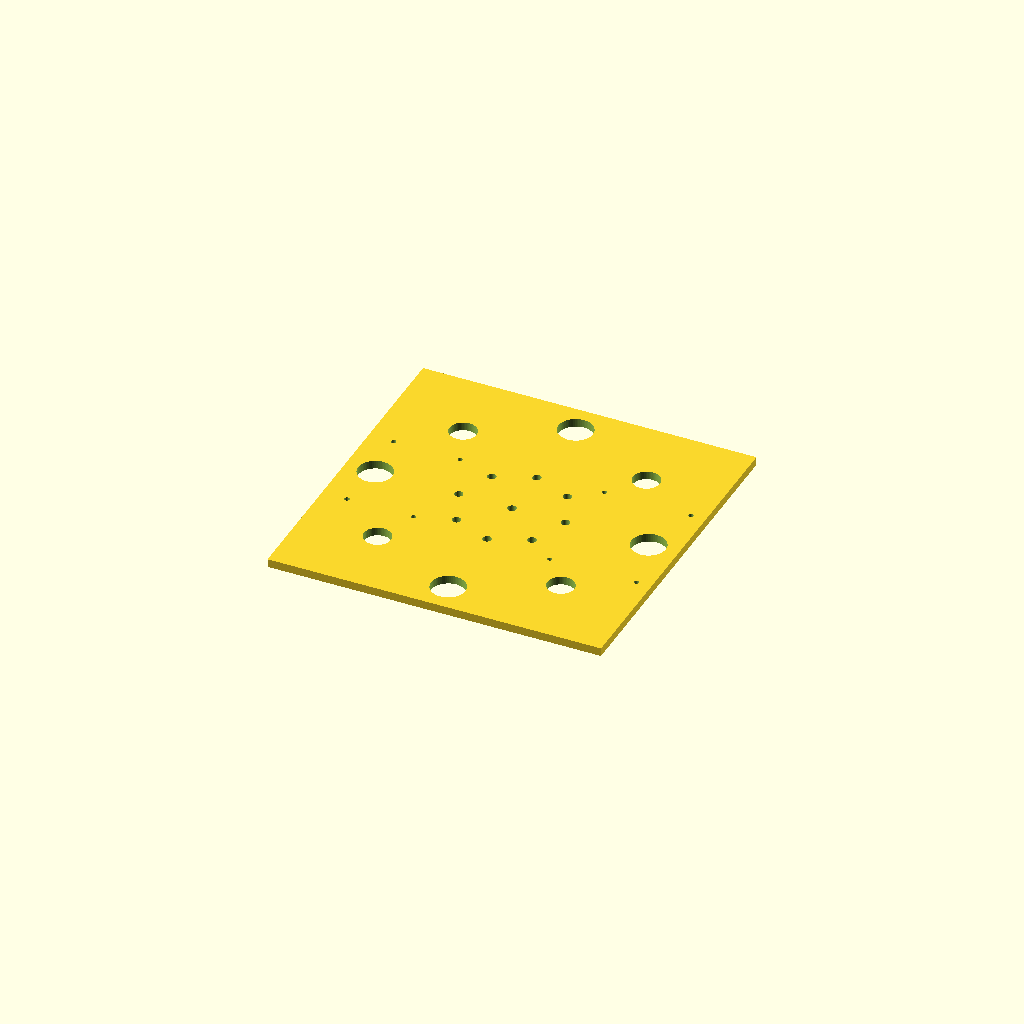
Cell 1 — every parameter at its default value.
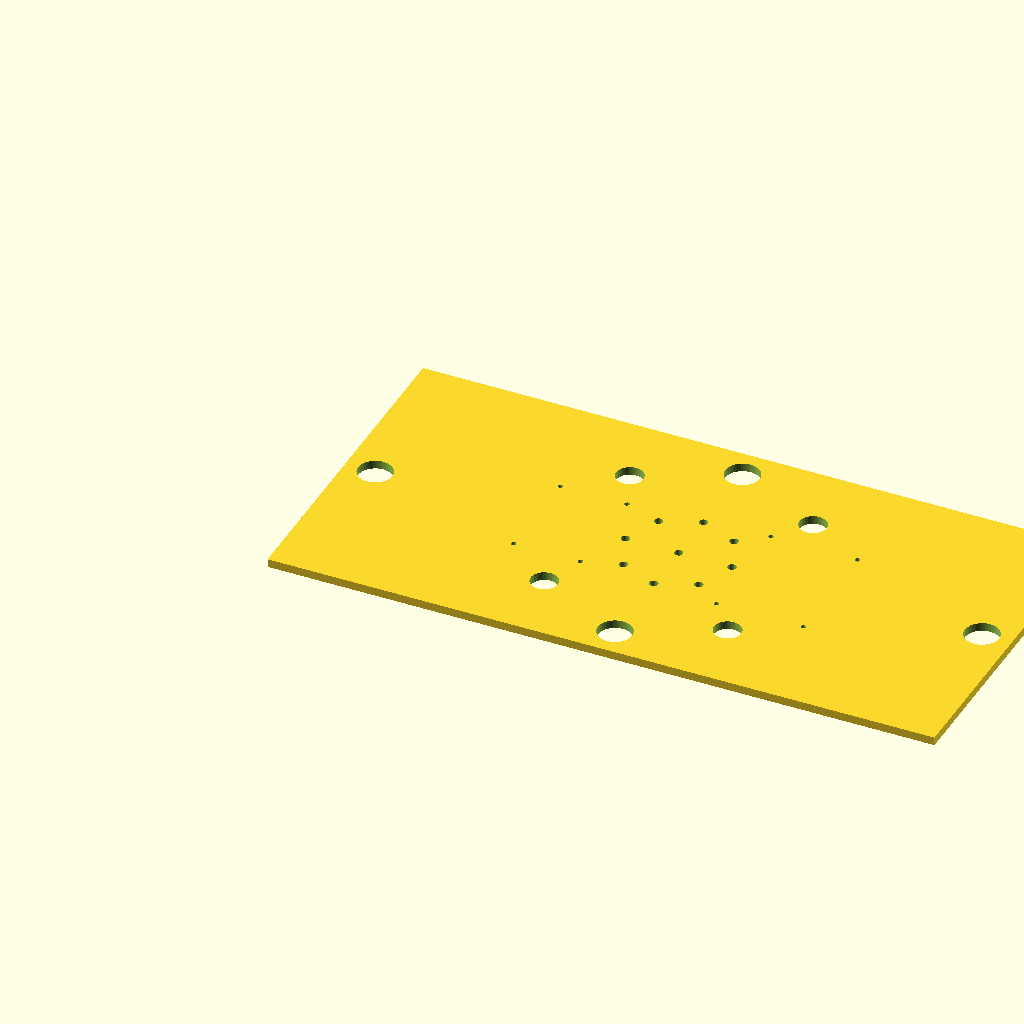
Cell 2 — plate_x set to 400, the other parameters unchanged.
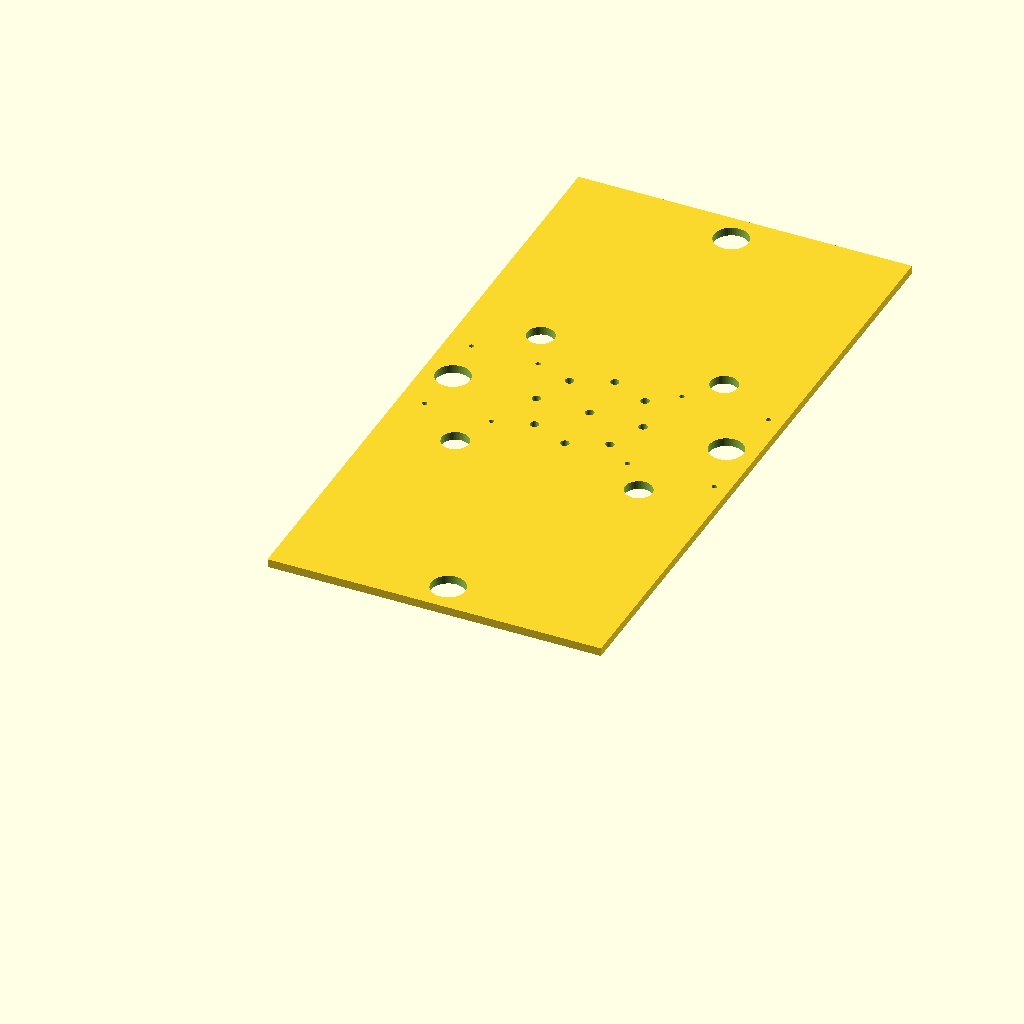
Cell 3 — plate_y set to 400, the other parameters unchanged.
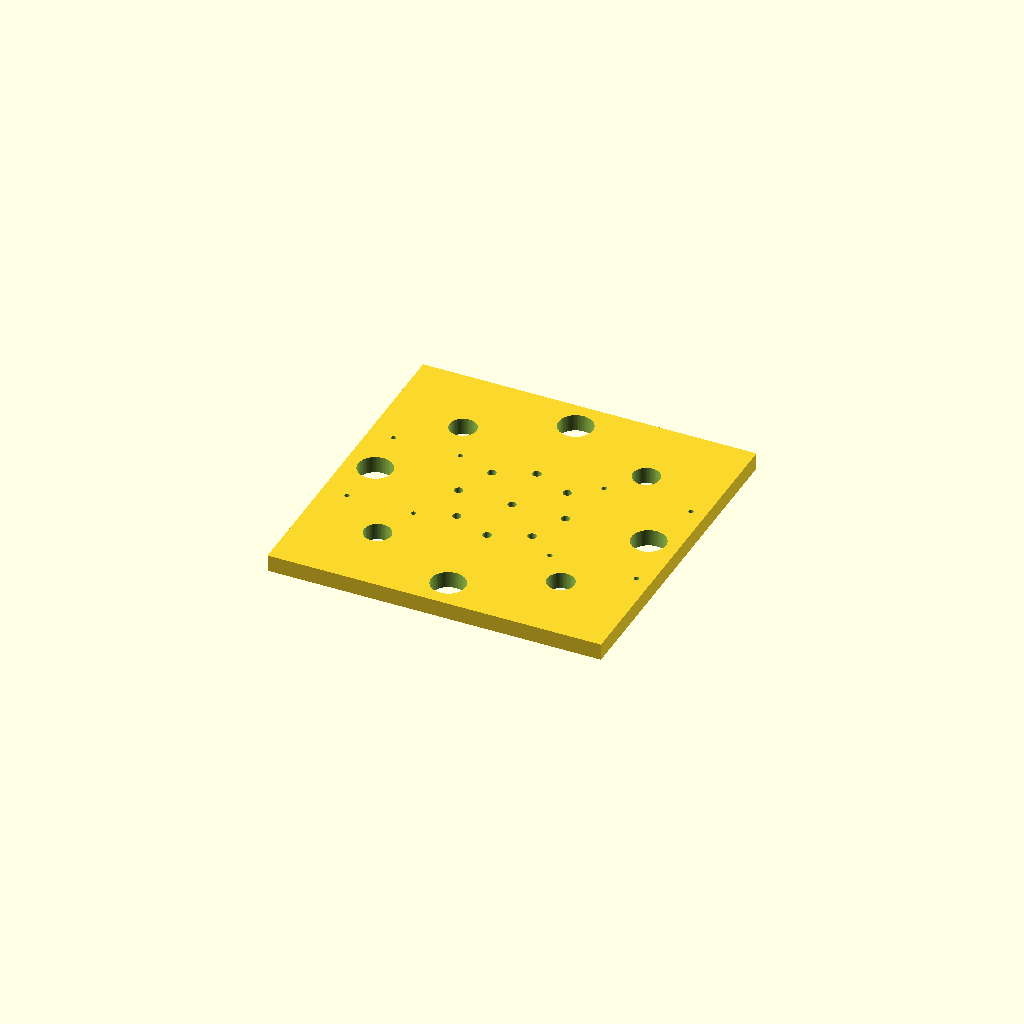
Cell 4 — plate_z set to 10, the other parameters unchanged.
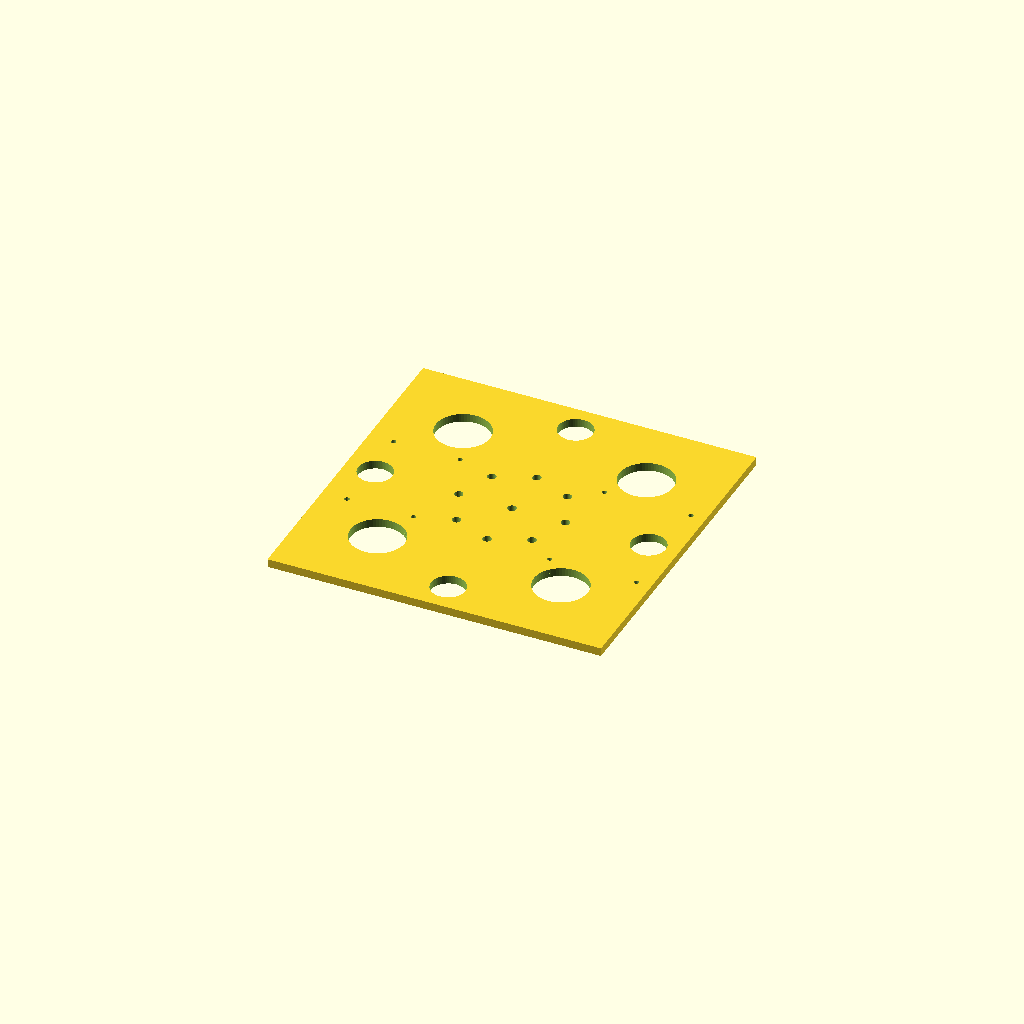
Cell 5: tweeter_od = 32.4 (everything else at default).
All cells are drawn from one camera (rotation 55°, 0°, 25°, orthographic, colour scheme Cornfield), so only the parameter changes between them.
OpenSCAD source file cad/lpoh_plate_v1.scad:
// lpoh_plate_v1.scad
// ------------------------------------------------------------------
// Last Piece Of Hardware — Phase 1 plate.
//
// 200 × 200 × 5 mm acrylic/PLA plate. Three-machines-in-one host:
//   - acoustic hologram  (4 × 40 kHz tweeters, phased)
//   - optical compute     (4 × 5 mm RGB LED + 4 × 5 mm photodiode)
//   - 3D printer mode     (UV 365 nm LED bores up through the centre)
//
// Mount holes for a Waveshare RP2350B + 2.8" LCD module off to one side.
// Edge slots for 4 × 16 mm piezo transducers acting as large-area RX.
//
// Generated as a single flat part. Rendered to STL, then printed
// face-down on FDM. Drill slightly if fits are tight.
// ------------------------------------------------------------------

// ---- PARAMETERS ----
plate_x          = 200;
plate_y          = 200;
plate_z          = 5;

// Acoustic hologram: 4 tweeters in a square, symmetric about centre.
tweeter_od       = 16.2;    // 16 mm tweeter + 0.2 mm clearance
tweeter_pitch    = 110;     // centre-to-centre, opposing tweeters aim
                            // at each other across 110 mm

// Piezo RX disks: 4 × 16 mm, mounted on the edges (between tweeters).
piezo_od         = 20.5;    // 20 mm piezo disc + 0.5 mm clearance
piezo_edge_off   = 18;      // centre of piezo, from plate edge

// Optical IO: 4 × 5 mm RGB LED + 4 × 5 mm photodiode. Interleaved
// around the inner ring so each LED faces a PD across the chamber.
opt_ring_radius  = 32;      // radius of optical IO ring, mm
opt_led_od       = 5.2;     // 5 mm LED + 0.2 mm clearance
opt_pd_od        = 5.2;
opt_count        = 8;       // 4 LED + 4 PD alternating

// UV printer LED (centre): points UP through a small hole, lights
// the levitation volume for resin cure.
uv_od            = 5.2;

// Waveshare RP2350B + 2.8" LCD mounting: 4 × M2.5 standoffs in a
// 52 × 70 rectangle (verify against your exact board silkscreen).
lcd_origin       = [65, 0];
lcd_rect         = [52, 70];
standoff_od      = 3.0;     // through-hole for M2.5

// Perf-board scratch pad off to the opposite side.
perf_origin      = [-65, 0];
perf_rect        = [40, 60];
perf_standoff    = 3.0;

// General cosmetics
fn_global        = 64;
label_depth      = 0.6;     // engraved text depth
// --------------------

$fn = fn_global;

module plate_blank() {
    translate([0, 0, -plate_z / 2])
        cube([plate_x, plate_y, plate_z], center = false)
        ;
}

// --- Acoustic tweeters: 4 in a square at ±pitch/2 ---
tweeter_pos = [
    [plate_x/2 - tweeter_pitch/2, plate_y/2 - tweeter_pitch/2],
    [plate_x/2 + tweeter_pitch/2, plate_y/2 - tweeter_pitch/2],
    [plate_x/2 + tweeter_pitch/2, plate_y/2 + tweeter_pitch/2],
    [plate_x/2 - tweeter_pitch/2, plate_y/2 + tweeter_pitch/2],
];

module tweeter_holes() {
    for (p = tweeter_pos)
        translate([p[0], p[1], -plate_z])
            cylinder(h = plate_z * 3, d = tweeter_od);
}

// --- Piezo RX discs: 4 edge-centered between tweeters ---
piezo_pos = [
    [plate_x/2, piezo_edge_off],             // south edge
    [plate_x - piezo_edge_off, plate_y/2],   // east  edge
    [plate_x/2, plate_y - piezo_edge_off],   // north edge
    [piezo_edge_off, plate_y/2],             // west  edge
];

module piezo_holes() {
    for (p = piezo_pos)
        translate([p[0], p[1], -plate_z])
            cylinder(h = plate_z * 3, d = piezo_od);
}

// --- Optical ring: 8 holes alternating LED / PD around centre ---
module optical_ring() {
    for (i = [0 : opt_count - 1]) {
        ang = 360 * i / opt_count;
        x = plate_x/2 + opt_ring_radius * cos(ang);
        y = plate_y/2 + opt_ring_radius * sin(ang);
        d = (i % 2 == 0) ? opt_led_od : opt_pd_od;
        translate([x, y, -plate_z])
            cylinder(h = plate_z * 3, d = d);
    }
}

// --- UV LED: single 5 mm hole in the dead centre ---
module uv_hole() {
    translate([plate_x/2, plate_y/2, -plate_z])
        cylinder(h = plate_z * 3, d = uv_od);
}

// --- Board mounting standoffs ---
module rect_standoffs(origin_xy, rect_wh, d) {
    cx = plate_x/2 + origin_xy[0];
    cy = plate_y/2 + origin_xy[1];
    w  = rect_wh[0];
    h  = rect_wh[1];
    for (dx = [-w/2, w/2], dy = [-h/2, h/2])
        translate([cx + dx, cy + dy, -plate_z])
            cylinder(h = plate_z * 3, d = d);
}

module lcd_standoffs() { rect_standoffs(lcd_origin,  lcd_rect,  standoff_od); }
module perf_standoffs() { rect_standoffs(perf_origin, perf_rect, perf_standoff); }

// --- Engraved labels (cosmetic, shallow) ---
module label_at(xy, text_str, sz) {
    translate([xy[0], xy[1], -label_depth])
        linear_extrude(height = label_depth + 0.01)
            text(text_str, size = sz, halign = "center",
                 valign = "center", font = "Helvetica");
}

module labels() {
    // Corner labels near each tweeter
    for (i = [0 : 3]) {
        p = tweeter_pos[i];
        ang = 360 * i / 4 + 45;
        off = 15;
        translate([p[0] + off * cos(ang), p[1] + off * sin(ang), 0])
            label_at([0, 0], str("T", i + 1), 4);
    }
    // Edge piezo labels
    piezo_tags = ["P1", "P2", "P3", "P4"];
    for (i = [0 : 3])
        translate([piezo_pos[i][0], piezo_pos[i][1] +
                   (i == 0 ? 14 : i == 2 ? -14 : 0), 0]) {
            // offset text off-axis so it isn't under the piezo
            if (i == 1) translate([-14, 0, 0]) label_at([0, 0], piezo_tags[i], 4);
            else if (i == 3) translate([14, 0, 0]) label_at([0, 0], piezo_tags[i], 4);
            else label_at([0, 0], piezo_tags[i], 4);
        }
    // Centre label
    translate([plate_x/2, plate_y/2 - 10, 0])
        label_at([0, 0], "UV", 3);
}

// --- Assembled plate ---
module lpoh_plate() {
    difference() {
        plate_blank();
        tweeter_holes();
        piezo_holes();
        optical_ring();
        uv_hole();
        lcd_standoffs();
        perf_standoffs();
        labels();
    }
}

lpoh_plate();

// ---- Informational echos ----
echo("plate                =", plate_x, "x", plate_y, "x", plate_z, "mm");
echo("tweeter pitch        =", tweeter_pitch, "mm (opposing pair baseline)");
echo("tweeter OD           =", tweeter_od, "mm");
echo("piezo OD             =", piezo_od, "mm");
echo("optical ring radius  =", opt_ring_radius, "mm");
echo("optical holes        =", opt_count, "(4 LED + 4 PD alternating)");
echo("UV centre hole OD    =", uv_od, "mm");
echo("LCD standoffs rect   =", lcd_rect, "mm (M2.5)");
echo("perf standoffs rect  =", perf_rect, "mm (M2.5)");
Parameter table extracted from the source (name, type, default, range or options):
plate_x: number, default 200
plate_y: number, default 200
plate_z: number, default 5
tweeter_od: number, default 16.2
tweeter_pitch: number, default 110
piezo_od: number, default 20.5
piezo_edge_off: number, default 18
opt_ring_radius: number, default 32
opt_led_od: number, default 5.2
opt_pd_od: number, default 5.2
opt_count: number, default 8
uv_od: number, default 5.2
lcd_origin: vector, default [65, 0]
lcd_rect: vector, default [52, 70]
standoff_od: number, default 3
perf_origin: vector, default [-65, 0]
perf_rect: vector, default [40, 60]
perf_standoff: number, default 3
fn_global: number, default 64
label_depth: number, default 0.6
